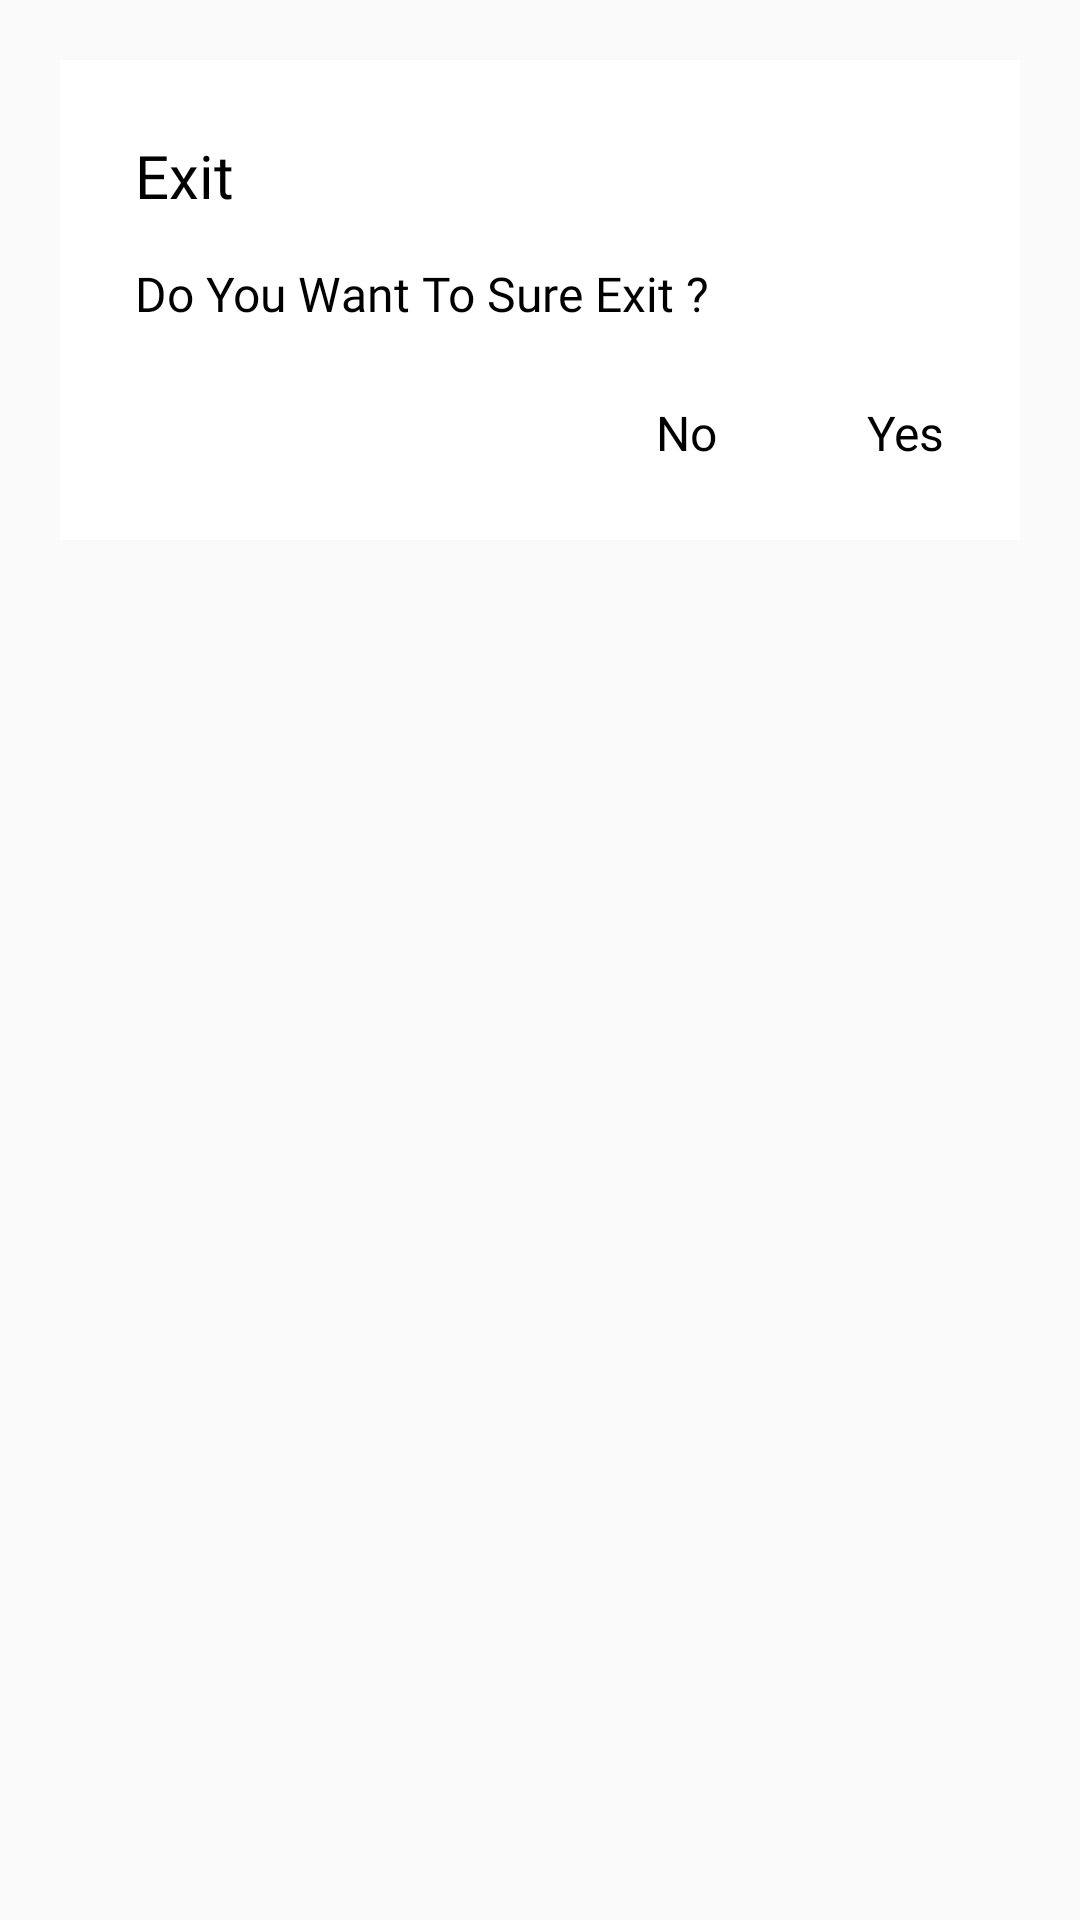

Here is an Android app screen rendered from its layout file. Give the layout XML and the strings, colors and styles it references.
<!-- AndroidManifest.xml: application theme AppTheme1 -->
<!-- res/layout/back_progress.xml -->
<?xml version="1.0" encoding="utf-8"?>
<RelativeLayout xmlns:android="http://schemas.android.com/apk/res/android"
    xmlns:app="http://schemas.android.com/apk/res-auto"
    android:layout_width="match_parent"
    android:layout_height="wrap_content"
    android:layout_gravity="center"
    android:orientation="vertical">


   <RelativeLayout
       android:layout_width="match_parent"
       android:layout_margin="20dp"
       android:background="@color/white"
       android:layout_centerHorizontal="true"
       android:layout_height="160dp">

       <TextView
           android:layout_width="wrap_content"
           android:layout_height="wrap_content"
           android:text="Exit "
           android:layout_marginTop="20dp"
           android:layout_marginLeft="20dp"
           android:textColor="@color/black"
           android:fontFamily="@font/gothammedium"
           android:textSize="20dp"
           android:padding="5dp"
           android:id="@+id/t1"/>
       <TextView
           android:layout_below="@+id/t1"
           android:layout_marginLeft="20dp"
           android:layout_marginTop="5dp"
           android:layout_width="wrap_content"
           android:layout_height="wrap_content"
           android:text="Do You Want To Sure Exit ?"
           android:textColor="@color/black"
           android:fontFamily="@font/gothammedium"
           android:textSize="16dp"
           android:padding="5dp"
           android:id="@+id/t2"/>

       <TextView
           android:layout_alignParentBottom="true"
           android:layout_width="wrap_content"
           android:layout_height="wrap_content"
           android:text="No"
           android:textColor="@color/black"
           android:fontFamily="@font/gothammedium"
           android:textSize="16dp"
           android:padding="5dp"
           android:layout_toLeftOf="@+id/wrong1"
           android:layout_margin="20dp"
           android:id="@+id/wrong"/>

       <TextView
           android:layout_alignParentBottom="true"
           android:layout_alignParentRight="true"
           android:layout_width="wrap_content"
           android:layout_height="wrap_content"
           android:text="Yes"
           android:layout_margin="20dp"
           android:textColor="@color/black"
           android:fontFamily="@font/gothammedium"
           android:textSize="16dp"
           android:padding="5dp"
           android:id="@+id/wrong1"/>

   </RelativeLayout>
</RelativeLayout>
<!-- resources referenced by this layout -->
<resources>
  <color name="black">#000000</color>
  <color name="white">#ffffff</color>
  <style name="AppTheme1" parent="Theme.AppCompat.Light.DarkActionBar">
          
          <item name="fontFamily">@font/gothammedium</item>
          <item name="windowActionBar">false</item>
          <item name="windowNoTitle">true</item>
          <item name="android:windowFullscreen">true</item>
          <item name="colorPrimary">@color/colorPrimary</item>
          <item name="colorPrimaryDark">@color/colorPrimaryDark</item>
          <item name="colorAccent">@color/colorAccent</item>
  
          
      </style>
  <color name="colorPrimary">#1F253D</color>
  <color name="colorPrimaryDark">#101725</color>
  <color name="colorAccent">#000000</color>
</resources>
